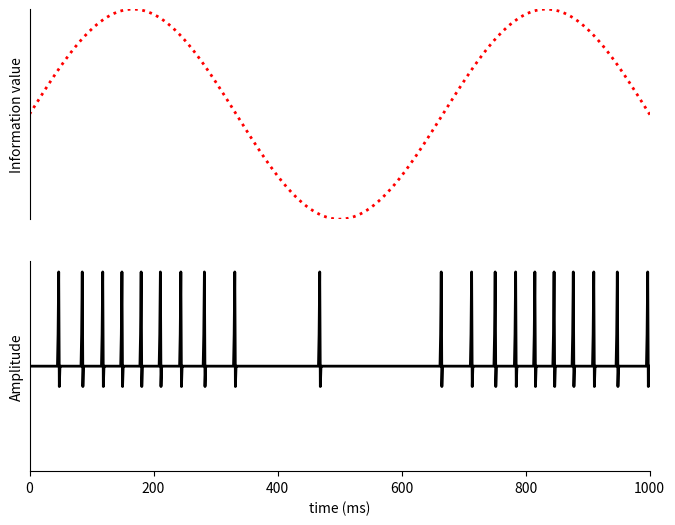

Write the Python code that produced this figure.
#--------------------------------------------------------------------------------------------
# Title:        Neuron Inter-spike Coding Demo
# Description:  This script demonstrates the concept of latency coding in neurons as part of 
#               the EEE8116 Bioelectronics MSc/MEng module at Newcastle University.
# Author:       Prof. Patrick Degenaar
# Date:         2024-05-13
# Version:      1.0
# Usage:        Run the script and observe the animation of the information signal and the
#               action potential signal.
# License:      Creative Commons Attribution-NonCommercial-ShareAlike 4.0 International License
#--------------------------------------------------------------------------------------------

import numpy as np
import matplotlib.pyplot as plt
from matplotlib.animation import FuncAnimation

# --------------------------------------------------------------------------------------------
# Define the parameters
# --------------------------------------------------------------------------------------------

# animation variables
animationSpeed      = 4
numFrames           = 1000             # Number of frames in the animation - too few and it will start to repeat early
frameInterval       = 5               # Time interval between frames in milliseconds - sets the FPS of the animation?
saveDirectory       = 'F:/OneDrive_files/Newcastle University/Neuroprosthesis lab - General/Code - Python/Teaching simulations/InterSpikeCoding.gif'

# Action Potential variables
sineFrequency       = 1.5                # Frequency of the sine wave
AP_Duration         = 5                # Time period for the action potential (ms)
AP_PosAmplitude     = 4                # Positive amplitude of the action potential
AP_NegAmplitude     = -0.4             # Negative amplitude of the action potential
AP_PosWidth         = 0.35             # Positive width of the action potential
AP_NegWidth         = 0.75             # Negative width of the action potential
AP_threshold        = 30                # Threshold for the action potential

# Define the time period between pulses
timeBase    = np.linspace(0, 20000, 20001)                # The fundamental time base for the simulation
AP_dT       = np.linspace(0, AP_Duration, AP_Duration)  # pulse period for the action potential (ms)

# --------------------------------------------------------------------------------------------
# Define the Functions
# --------------------------------------------------------------------------------------------

# we will represent the information signal as a simple sine wave - This can be changed to any
# arbitrary function that represents an information signal
def information_signal(t, F):

    informationSig = 0.5 + (0.5 * np.sin(2 * np.pi * F * t/1000))  # Frequency of 10 Hz

    return informationSig


# Convert the information signal to action potentials using an integrate and fire method
def integrate_and_fire(informationSig, singlePulse, AP_Duration, AP_threshold):
    
    # Convert the information signal to action potentials by obtaining the times of action potentials
    AP_Occurance = [0]
    integralValue = 0
    for i in range(len(informationSig)):

        # Integrate the information signal
        integralValue = integralValue + informationSig[i]
        
        # Check to see if the integral value has reached the threshold
        if integralValue >= AP_threshold:
            AP_Occurance = np.concatenate((AP_Occurance, [i]))

            integralValue = 0   # reset the integral value

    # Start with a zero action potential signal from which to time subsequent pulses
    ApSig = [0]   
    
    # Now create the action potential signal
    for i in range(len(AP_Occurance)-1):
        
        # Calculate period between pulses
        dT = AP_Occurance[i+1] - AP_Occurance[i] # period between pulses in milliseconds 
        t_remaining = dT - AP_Duration           # calculate the remaining time period
        if AP_Duration < 0:                      # if the remaining time period is negative, set it to zero
            AP_Duration = 0
        interAPVals = np.zeros(int(t_remaining)) # set y vals to zero in the remaining time period
        
        # now append the interval zeros to the action potential signal
        ApSig = np.concatenate((ApSig, interAPVals))

        # now add the next action potential pulse
        ApSig = np.concatenate((ApSig, singlePulse))

        # make sure the action potential signal is the same length as the information signal
        '''lengthDiff = len(informationSig) - len(ApSig)
        if lengthDiff > 0:
            ApSig = np.concatenate((ApSig, np.zeros(lengthDiff)))'''

    return ApSig 


# Define the Action Potential pulse function
# This function uses a short Gaussian pulse for both positive and negative phases of the action potential
def AP_SinglePulse(AP_Duration, AP_PosAmplitude, AP_NegAmplitude, AP_PosWidth, AP_NegWidth):

    # time sequence for the action potential (ms)
    AP_timeBase       = np.linspace(0, AP_Duration, AP_Duration)   

    # Create the action potential pulse from positive and negative Gaussian pulses
    pos_pulse = AP_PosAmplitude * np.exp(-0.5 * ((AP_timeBase - 2) / AP_PosWidth)**2)
    neg_pulse = AP_NegAmplitude * np.exp(-0.5 * ((AP_timeBase - 3) / AP_NegWidth)**2)
    return pos_pulse + neg_pulse

   
# Animation function
# This function will be called for each frame of the animation
# It simply shifts the time values to the left by a certain amount
def animate(i):

    # Shift the time values to the left by a certain amount, according to the animation speed
    t_sinUpdate  = timeBase - i * animationSpeed
    t_updated    = AP_tbase - i * animationSpeed
    
    # Update the line data which then gets plotted by the animation function
    line1.set_data(t_sinUpdate, informationSig)
    line2.set_data(t_updated, AP_Stream)

    return line1, line2

# --------------------------------------------------------------------------------------------
# Set up the figure and axis
# --------------------------------------------------------------------------------------------
#fig,(ax1, ax2) = plt.subplots(2, 1)    # Create two subplots
fig = plt.figure(figsize=(8, 6))

# Create a subplot and plot some data
(ax1, ax2) = fig.subplots(2, 1)

#fig, ax = plt.subplots(figsize=(8, 6))
#ax1.set_xlabel('Time (ms)')             # Set x-axis label
#ax1.set_title('Information state')      # Set plot title
ax1.set_ylabel('Information value')      # Set y-axis label
ax1.set_xlim(0, 1000)                    # Adjust x-axis limits to 0-500 (milliseconds)
ax1.set_ylim(0, 1)                       # Adjust y-axis limits to -1.5 to 1.5 (arbitrary units)

# Remove the spines (figure box)
ax1.spines['top'].set_visible(False)
ax1.spines['right'].set_visible(False)
ax1.spines['bottom'].set_visible(False)
ax1.spines['left'].set_visible(True)
ax1.set_xticks([])                       # Hide x-axis ticks and labels
ax1.set_yticks([])                       # Hide x-axis ticks and labels

#ax2.set_title('Cosine Wave Animation')  # Set the title for the bottom plot
ax2.set_xlabel('time (ms)')              # Set the x-axis label for the bottom plot
ax2.set_ylabel('Amplitude')              # Set the y-axis label for the bottom plot
ax2.set_xlim(0, 1000)                    # Adjust x-axis limits to 0-500 (milliseconds)
ax2.set_ylim(-1.25, 1.25)                # Adjust y-axis limits to -1.5 to 1.5 (arbitrary units)

# Remove the spines (figure box)
ax2.spines['top'].set_visible(False)
ax2.spines['right'].set_visible(False)
ax2.spines['bottom'].set_visible(True)
ax2.spines['left'].set_visible(True)
ax2.set_yticks([])                       # Hide x-axis ticks and labels

line1, = ax1.plot([], [], color='red',linestyle='dotted', lw=2)  # Create a line object
line2, = ax2.plot([], [], color='black', lw=2)                   # Create a line object

# --------------------------------------------------------------------------------------------
# Run the program
# --------------------------------------------------------------------------------------------

# Define the information signal
informationSig = information_signal(timeBase, sineFrequency)

# Define a single action potential pulse
singlePulse = AP_SinglePulse(AP_Duration, AP_PosAmplitude, AP_NegAmplitude, AP_PosWidth, AP_NegWidth)

# Create the action potential series
AP_Stream = integrate_and_fire(informationSig, singlePulse, AP_Duration, AP_threshold)

# Reset the timebase to the information signal
timeBase = np.linspace(0, len(informationSig)-1, len(informationSig))

AP_tbase = np.linspace(0, len(AP_Stream)-1, len(AP_Stream))

# Create the animation
ani = FuncAnimation(fig, animate, numFrames, interval=frameInterval, blit=True)

# save the animation
#ani.save(saveDirectory, writer='pillow', fps=25)

# Display the animation
plt.show()